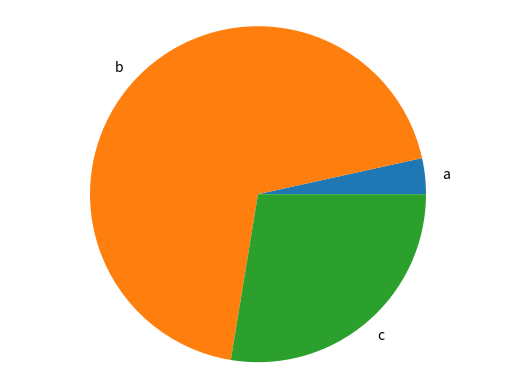

Generate this figure with matplotlib:
from operator import eq
from re import L
import matplotlib.pyplot as plt

def generate_bar_chart(labels,values): 
    fig, ax = plt.subplots()
    ax.bar(labels,values)
    plt.show()

def generate_pie_chart(labels,values): 
    fig, ax = plt.subplots()
    ax.pie(values,labels=labels)
    ax.axis('equal')
    plt.show()


if __name__ == '__main__':
    labels = ['a','b','c']
    values=[10,200,80]
    #generate_bar_chart(labels,values)
    generate_pie_chart(labels,values)





